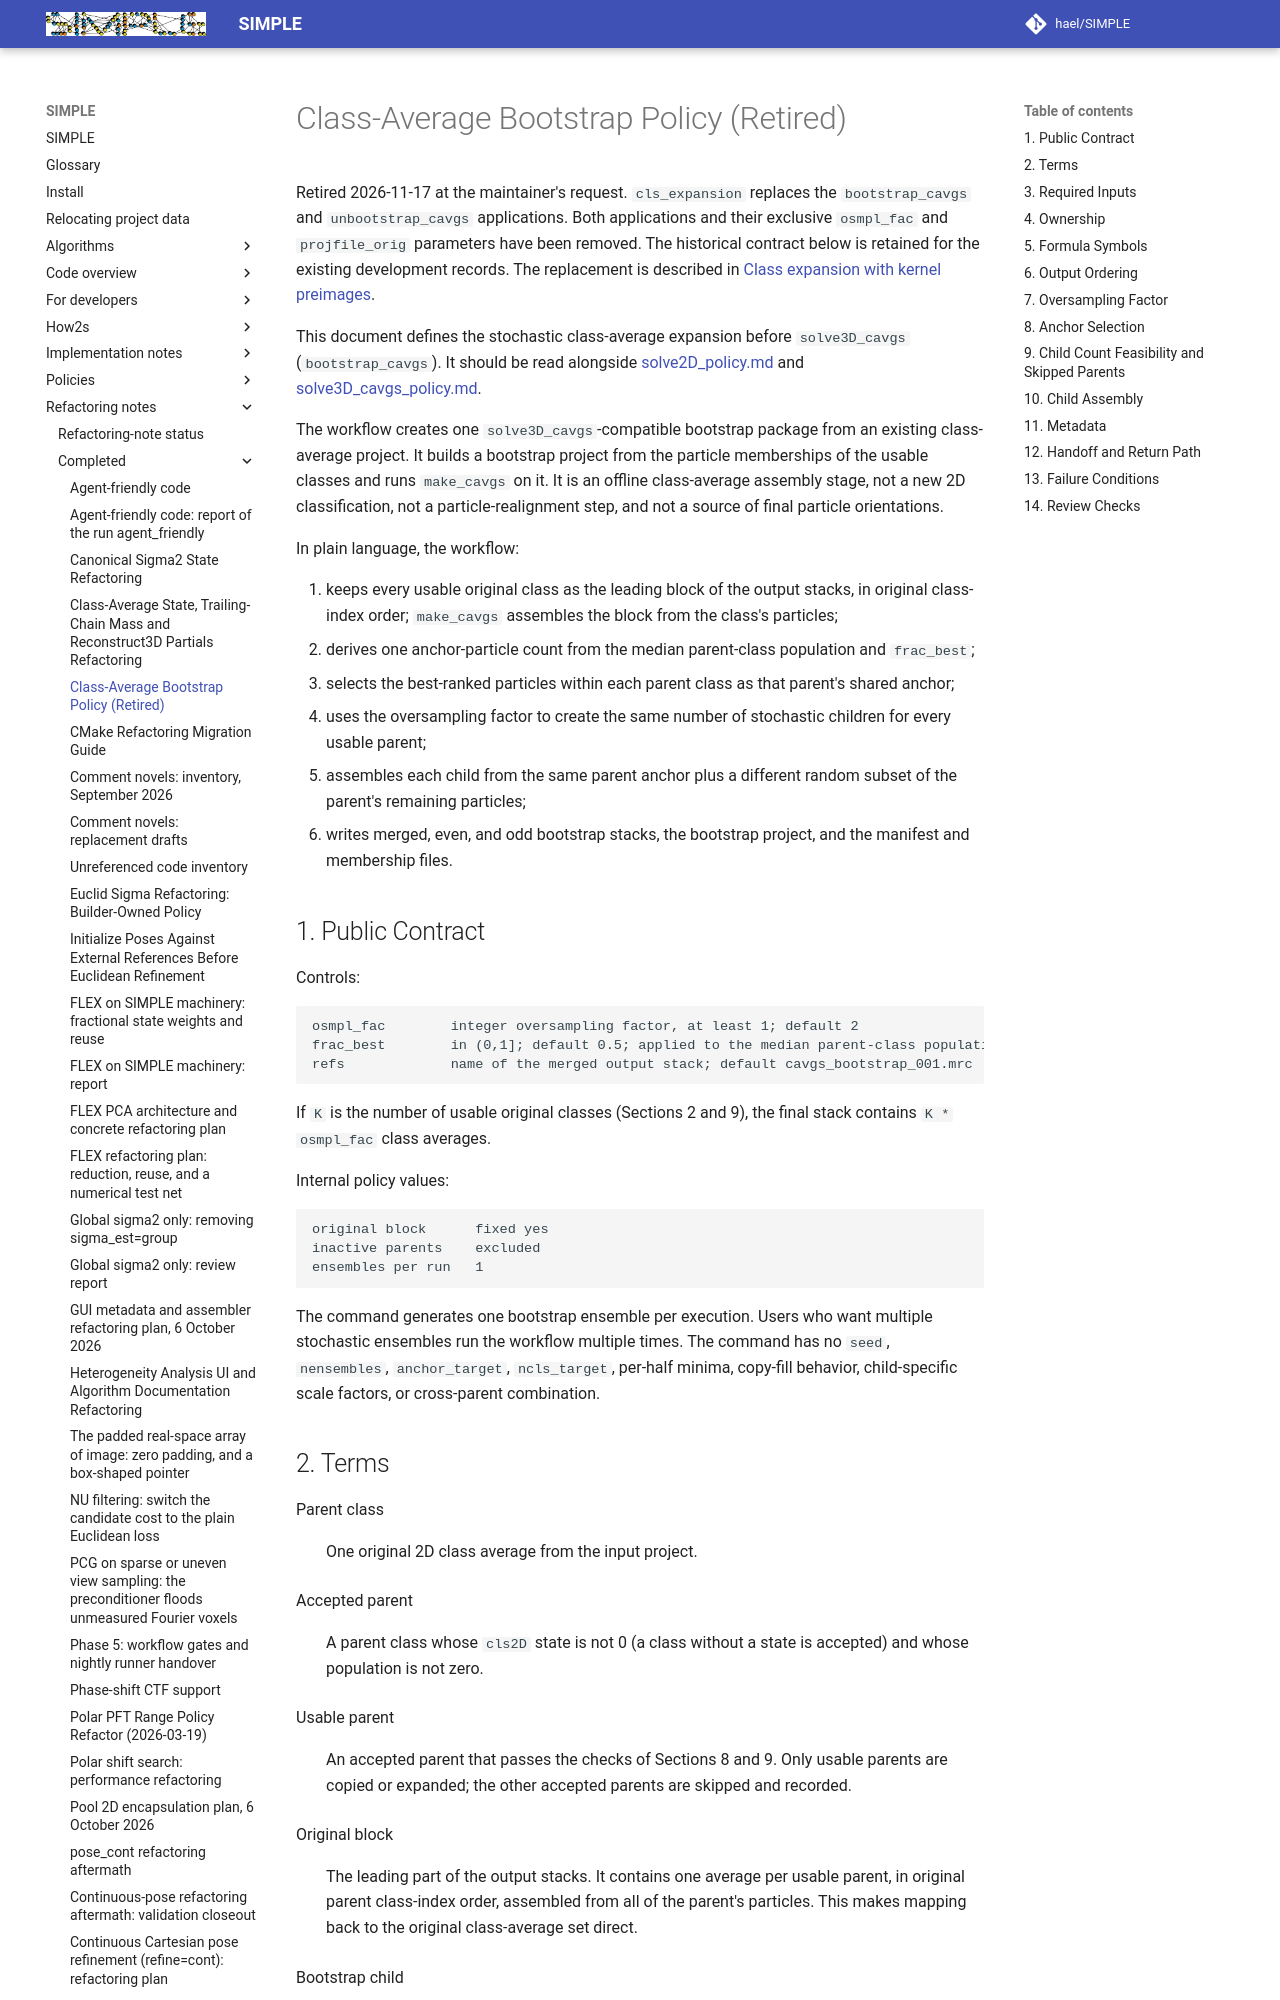

repository: hael/SIMPLE · page: refactoring_notes/completed/class_average_bootstrap_retired.html · generator: mkdocs

# Class-Average Bootstrap Policy (Retired)

Retired 2026-11-17 at the maintainer's request. `cls_expansion` replaces the
`bootstrap_cavgs` and `unbootstrap_cavgs` applications. Both applications and
their exclusive `osmpl_fac` and `projfile_orig` parameters have been removed.
The historical contract below is retained for the existing development records.
The replacement is described in
[Class expansion with kernel preimages](../../implementation_notes/completed/cls_expansion_kernel_preimages.md).

This document defines the stochastic class-average expansion before
`solve3D_cavgs` (`bootstrap_cavgs`). It should be read alongside
[solve2D_policy.md](../../policies/2D/solve2D_policy.md) and
[solve3D_cavgs_policy.md](../../policies/3D/solve3D_cavgs_policy.md).

The workflow creates one `solve3D_cavgs`-compatible bootstrap package from
an existing class-average project. It builds a bootstrap project from the
particle memberships of the usable classes and runs `make_cavgs` on it. It is
an offline class-average assembly stage, not a new 2D classification, not a
particle-realignment step, and not a source of final particle orientations.

In plain language, the workflow:

1. keeps every usable original class as the leading block of the output
   stacks, in original class-index order; `make_cavgs` assembles the block from
   the class's particles;
2. derives one anchor-particle count from the median parent-class population
   and `frac_best`;
3. selects the best-ranked particles within each parent class as that parent's
   shared anchor;
4. uses the oversampling factor to create the same number of stochastic
   children for every usable parent;
5. assembles each child from the same parent anchor plus a different random
   subset of the parent's remaining particles;
6. writes merged, even, and odd bootstrap stacks, the bootstrap project, and
   the manifest and membership files.

## 1. Public Contract

Controls:

```text
osmpl_fac        integer oversampling factor, at least 1; default 2
frac_best        in (0,1]; default 0.5; applied to the median parent-class population
refs             name of the merged output stack; default cavgs_bootstrap_001.mrc
```

If `K` is the number of usable original classes (Sections 2 and 9), the final
stack contains `K * osmpl_fac` class averages.

Internal policy values:

```text
original block      fixed yes
inactive parents    excluded
ensembles per run   1
```

The command generates one bootstrap ensemble per execution. Users who want
multiple stochastic ensembles run the workflow multiple times. The command has
no `seed`, `nensembles`, `anchor_target`, `ncls_target`, per-half minima,
copy-fill behavior, child-specific scale factors, or cross-parent combination.
